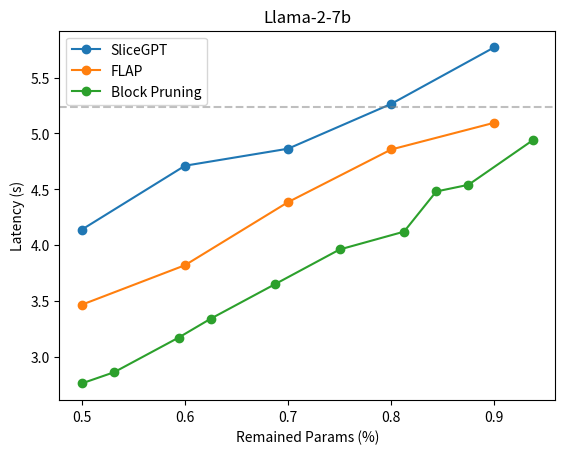

Write Python code to recreate this figure. (Note: this script raises an exception after producing the figure.)
import matplotlib.pyplot as plt

fig_path = 'fig/param_latency.png'

params = [0.9, 0.8, 0.7, 0.6, 0.5]

slicegpt_latency = [5.772, 5.265, 4.8636, 4.711, 4.139]
flap_latency = [5.096041055, 4.856390147, 4.384748804, 3.819333236, 3.465446297]

sleb_params = [0.9375, 0.875, 0.84375, 0.8125, 0.75, 0.6875, 0.625, 0.59375, 0.53125, 0.5]
sleb_latency = [4.94, 4.54, 4.48, 4.12, 3.96, 3.65, 3.34, 3.17, 2.86, 2.76]

plt.title('Llama-2-7b')
plt.plot(params, slicegpt_latency, 'o-', label='SliceGPT')
plt.plot(params, flap_latency, 'o-', label='FLAP')
plt.plot(sleb_params, sleb_latency, 'o-', label='Block Pruning')
plt.axhline(5.24, color='grey', linestyle='dashed', alpha=0.5)
# plt.plot([1.0], [5.24], 'o', label='Original')
plt.xlabel('Remained Params (%)')
plt.ylabel('Latency (s)')
plt.legend()
plt.savefig(fig_path, dpi=300)
